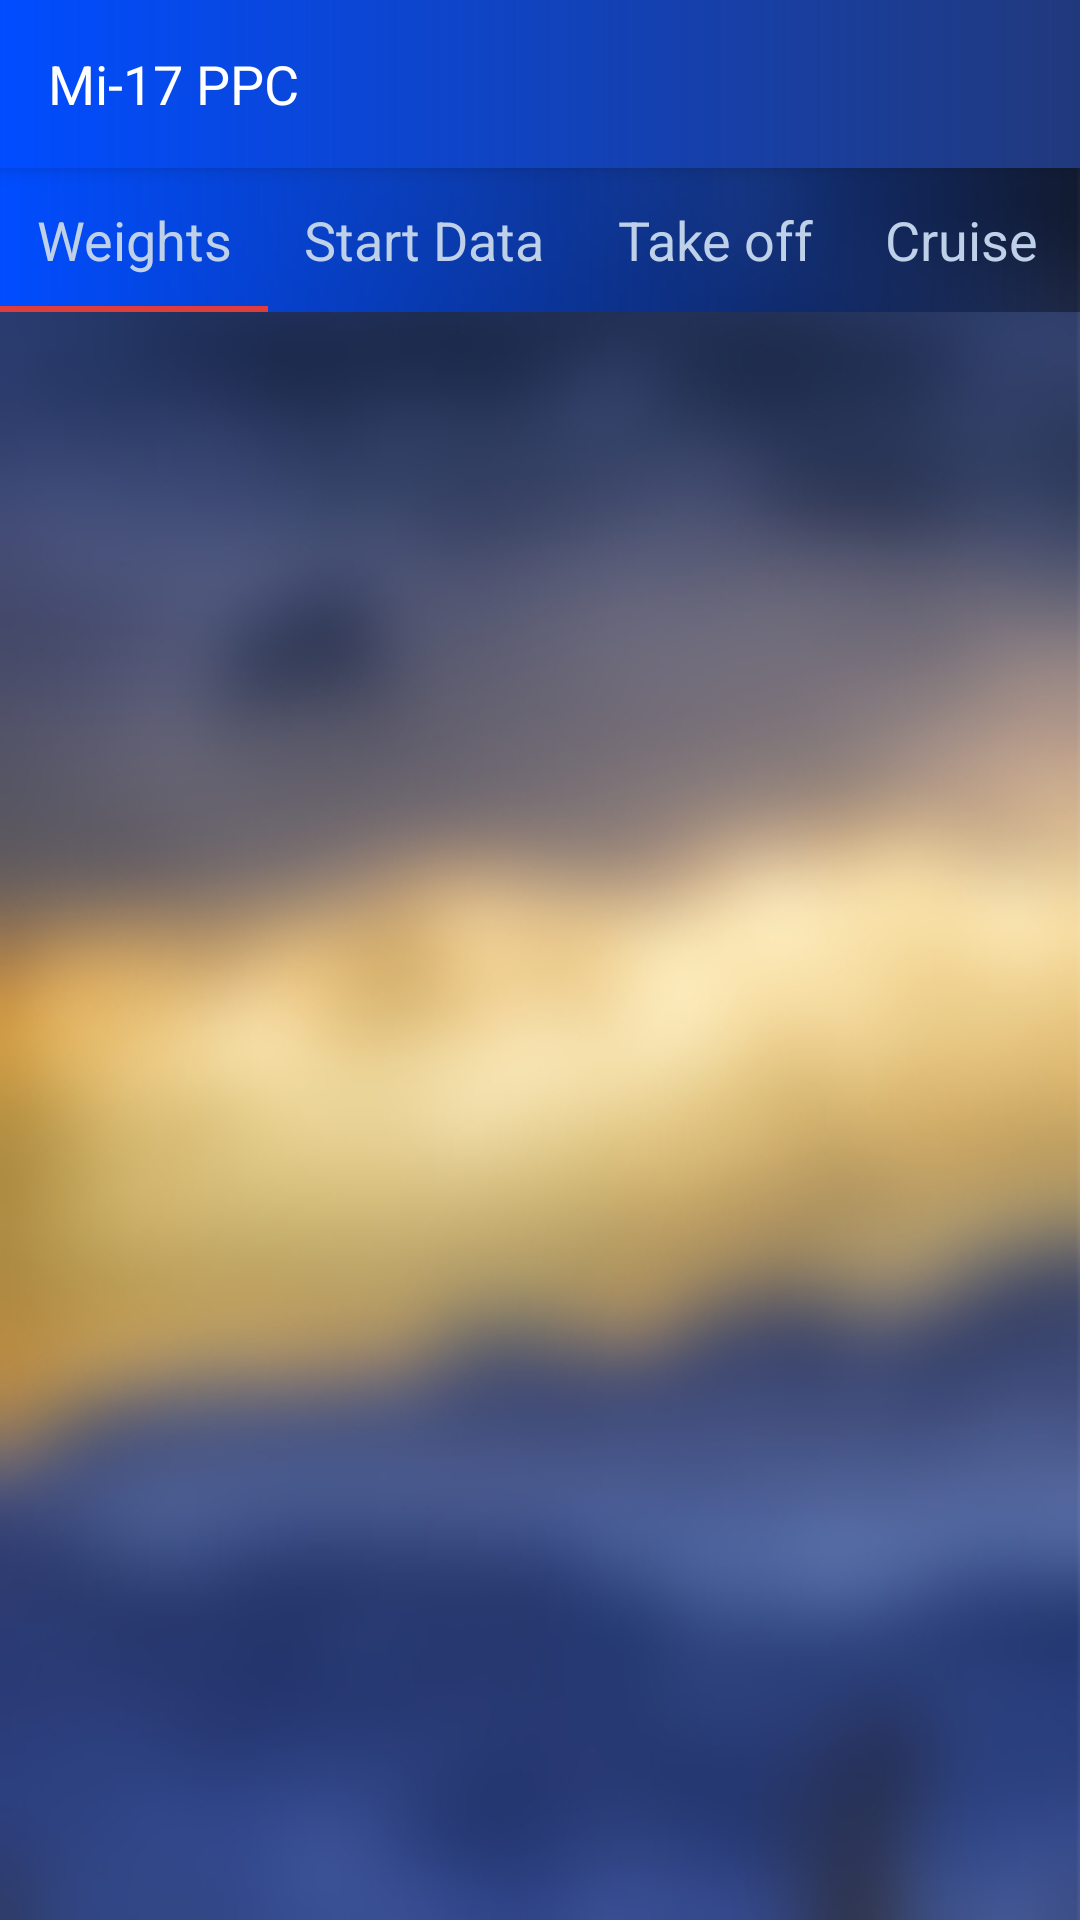

Reconstruct the res/layout file that produces this screen, plus the resources it refers to.
<!-- AndroidManifest.xml: application theme AppTheme -->
<!-- res/layout/activity_main.xml -->
<?xml version="1.0" encoding="utf-8"?>
<LinearLayout xmlns:android="http://schemas.android.com/apk/res/android"
    xmlns:app="http://schemas.android.com/apk/res-auto"
    android:layout_width="match_parent"
    android:layout_height="match_parent"
    android:background="@drawable/background"
    android:isScrollContainer="true"
    android:orientation="vertical"
    android:scrollbars="vertical">


    <com.google.android.material.appbar.AppBarLayout
        android:id="@+id/appbar"
        android:layout_width="match_parent"
        android:layout_height="56dp"
        android:elevation="4dp"
        app:navigationIcon="@drawable/ic_menu_black_24dp">

        <androidx.appcompat.widget.Toolbar
            android:id="@+id/toolbar"
            android:layout_width="match_parent"
            android:layout_height="wrap_content"
            android:background="@drawable/toolbarbackgorund"
           >

            <TextView
                android:id="@+id/toolbar_title"
                android:layout_width="match_parent"
                android:layout_height="match_parent"

                android:text="@string/app_name"
                android:textAlignment="textStart"
                android:textSize="18sp" />
        </androidx.appcompat.widget.Toolbar>

    </com.google.android.material.appbar.AppBarLayout>

    <com.google.android.material.tabs.TabLayout
        android:layout_width="match_parent"
        android:layout_height="wrap_content"
        android:id="@+id/tablayout"
        android:background="@drawable/toolbarbackgorund"
        app:tabMode="scrollable"
        app:tabTextAppearance="@style/TextAppearance.AppCompat.Medium">

        <com.google.android.material.tabs.TabItem
            android:layout_width="wrap_content"
            android:layout_height="wrap_content"
            android:text="Weights" />

        <com.google.android.material.tabs.TabItem
            android:layout_width="wrap_content"
            android:layout_height="wrap_content"
            android:text="Start Data" />

        <com.google.android.material.tabs.TabItem
            android:layout_width="wrap_content"
            android:layout_height="wrap_content"
            android:text="Take off" />

        <com.google.android.material.tabs.TabItem
            android:layout_width="wrap_content"
            android:layout_height="wrap_content"
            android:text="Cruise" />

        <com.google.android.material.tabs.TabItem
            android:layout_width="wrap_content"
            android:layout_height="wrap_content"
            android:text="Arrival"
            android:tag="arrival"/>
    </com.google.android.material.tabs.TabLayout>

    <androidx.viewpager.widget.ViewPager
        android:id="@+id/viewpager"
        android:layout_width="match_parent"
        android:layout_height="match_parent" />


</LinearLayout>
<!-- resources referenced by this layout -->
<resources>
  <!-- drawable background: jpg bitmap (drawable, 131309 bytes) -->
  <!-- drawable toolbarbackgorund (drawable) -->
  <?xml version="1.0" encoding="utf-8"?>
  <shape xmlns:android="http://schemas.android.com/apk/res/android"
      android:shape="rectangle">
  
      // The width and color of the border
  
      <solid
          android:color="@color/colorAccentkoyumavi"/>
      <gradient
          android:angle="0"
          android:startColor="@color/colorAccentkoyumavi"
          android:endColor="#63000000"
          android:type="linear" />
  
      // The desired corner radius. reduce it to keep it less rounded
  
  
  
  </shape>
  <string name="app_name">Mi-17 PPC</string>
  <style name="AppTheme" parent="Theme.AppCompat.Light.NoActionBar">
          
          <item name="colorPrimary">@color/colorPrimary</item>
          <item name="alertDialogTheme">@style/AlertDialogTheme</item>
          <item name="colorPrimaryDark">@color/colorPrimaryDark</item>
          <item name="colorAccent">@color/colorAccentturuncu</item>
          <item name="android:colorBackground">@color/backgroundcolor</item>
          <item name="android:navigationBarColor">@color/navigationbar</item>
          <item name="materialCardViewStyle">@style/CardViewStyle</item>
          <item name="android:textColor">@color/text_color_primary</item>
          <item name="android:textColorSecondary">@color/text_color_secondry</item>
      </style>
  <color name="colorAccentkoyumavi">#004CFF</color>
  <color name="colorPrimary">#365DCB</color>
  <style name="AlertDialogTheme" parent="Theme.AppCompat.Dialog">
          <item name="colorPrimary">@color/colorPrimary</item>
          <item name="colorPrimaryDark">@color/colorPrimaryDark</item>
          <item name="colorAccent">@color/colorAccentacikmavi</item>
  
          <item name="android:windowFullscreen">false</item>
          <item name="android:windowIsFloating">true</item>
          <item name="windowNoTitle">false</item>
  
          
          <item name="android:windowBackground">@color/colorPrimaryDark</item>
  
      </style>
  <color name="colorPrimaryDark">#223CAF</color>
  <color name="colorAccentturuncu">#DE3D3D</color>
  <color name="backgroundcolor">#224A69</color>
  <color name="navigationbar">#223CAF</color>
  <style name="CardViewStyle" parent="CardView">
          <item name="cardCornerRadius">@dimen/cardround</item>
          <item name="cardBackgroundColor">@color/cardbackground</item>
          <item name="android:layout_marginTop">@dimen/cardmargin</item>
          <item name="cardElevation">0dp</item>
      </style>
  <color name="text_color_primary">#FFFFFF</color>
  <color name="text_color_secondry">#BED1E8</color>
  <color name="colorAccentacikmavi">#42A5F5</color>
  <dimen name="cardround">20dp</dimen>
  <color name="cardbackground">#A6365DCB</color>
  <dimen name="cardmargin">10dp</dimen>
</resources>
